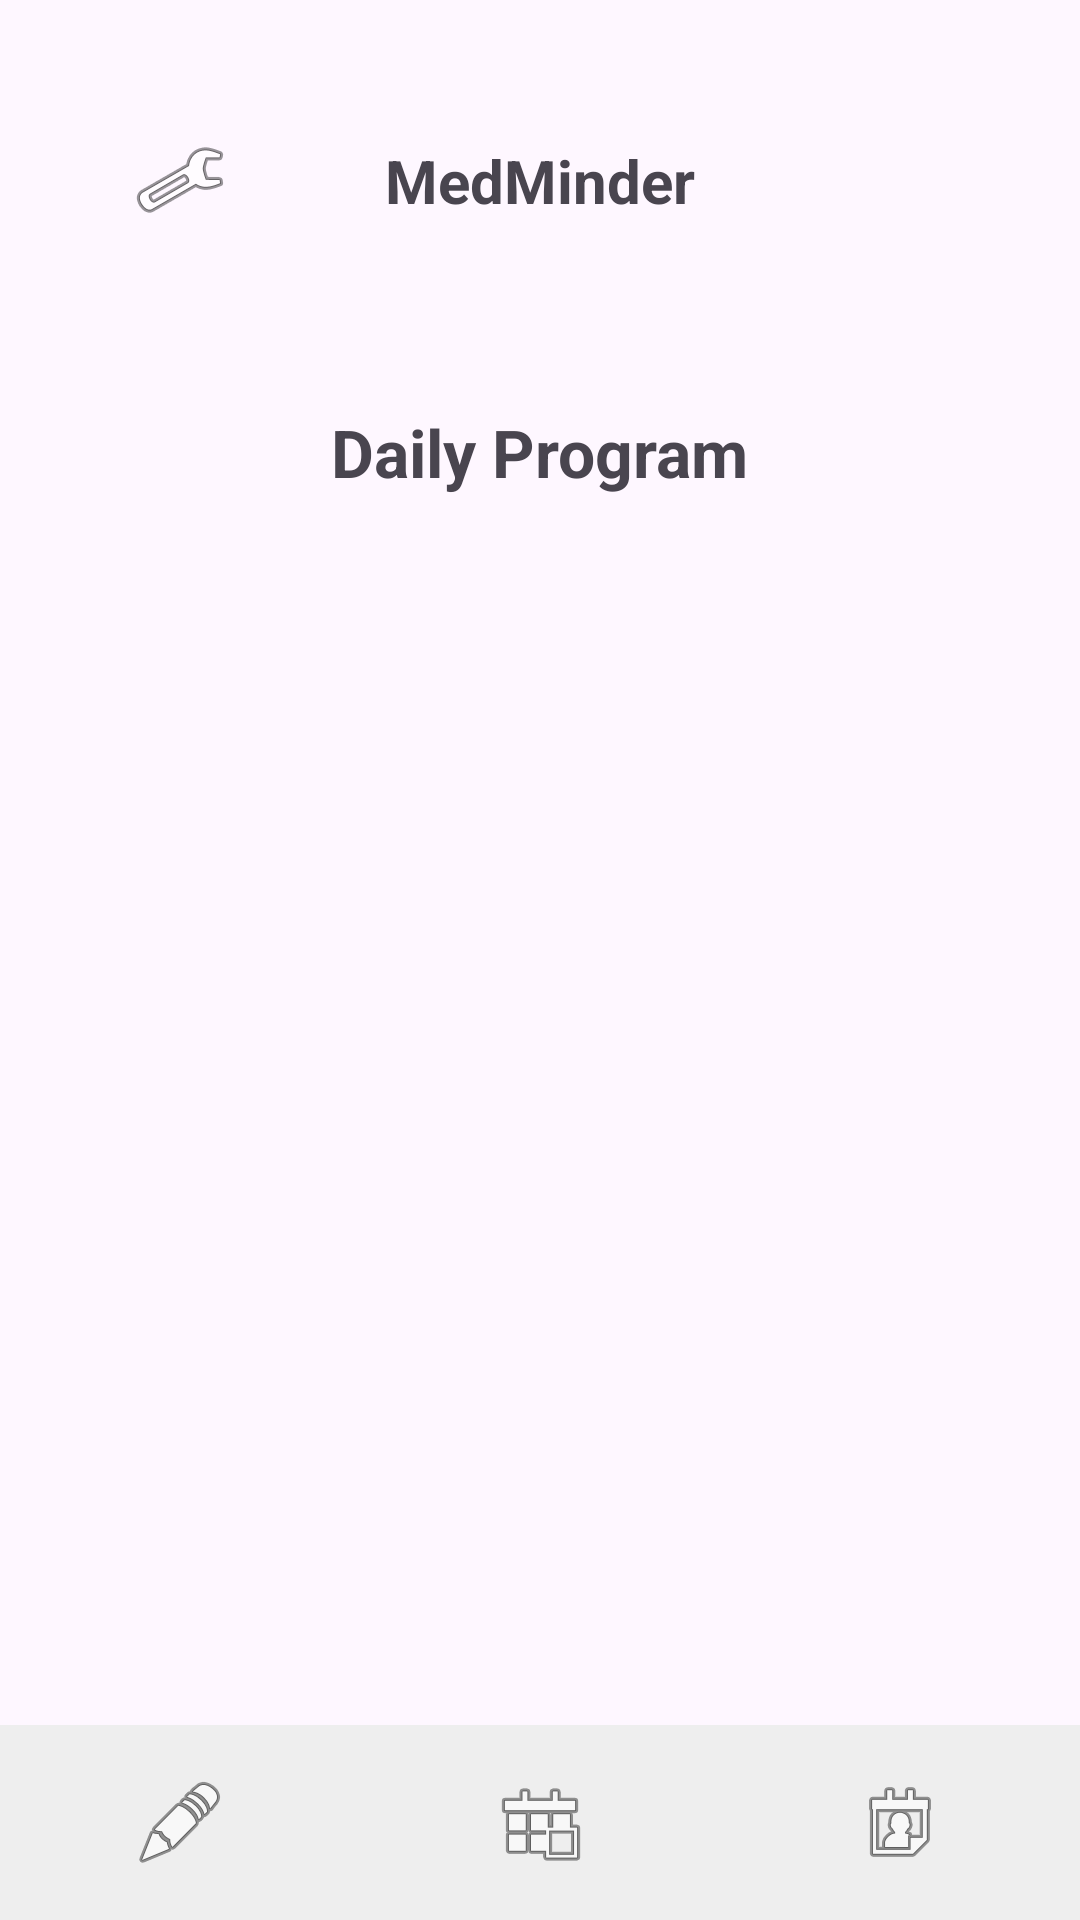

Android layout source for this screen:
<!-- AndroidManifest.xml: application theme Theme.HealthAssistant -->
<!-- res/layout/activity_calendar.xml -->
<?xml version="1.0" encoding="utf-8"?>
<androidx.constraintlayout.widget.ConstraintLayout xmlns:android="http://schemas.android.com/apk/res/android"
    xmlns:app="http://schemas.android.com/apk/res-auto"
    xmlns:tools="http://schemas.android.com/tools"
    android:id="@+id/main"
    android:layout_width="match_parent"
    android:layout_height="match_parent"
    tools:context=".CalendarActivity">

    <include
        android:id="@+id/myHeader"
        layout="@layout/layout_header" />

    <LinearLayout
        android:layout_width="match_parent"
        android:layout_height="wrap_content"
        android:orientation="vertical"
        android:padding="16dp"
        app:layout_constraintTop_toBottomOf="@+id/myHeader">


        <TextView
            android:id="@+id/titleCalendar"
            android:layout_width="wrap_content"
            android:layout_height="wrap_content"
            android:layout_gravity="center"
            android:layout_marginBottom="16dp"
            android:text="@string/program"
            android:textSize="22sp"
            android:textStyle="bold" />

        <ListView
            android:id="@+id/lstCalendar"
            android:layout_width="match_parent"
            android:layout_height="wrap_content"
            android:divider="#CCCCCC"
            android:dividerHeight="1dp">
        </ListView>
    </LinearLayout>

    <LinearLayout
        android:id="@+id/bottomNavLayout"
        android:layout_width="match_parent"
        android:layout_height="65dp"
        android:background="#EEEEEE"
        android:orientation="horizontal"
        app:layout_constraintBottom_toBottomOf="parent">

        <ImageButton
            android:id="@+id/navEdit"
            android:layout_width="0dp"
            android:layout_height="match_parent"
            android:layout_weight="1"
            android:background="?attr/selectableItemBackground"
            android:src="@android:drawable/ic_menu_edit" />

        <ImageButton
            android:id="@+id/navHome"
            android:layout_width="0dp"
            android:layout_height="match_parent"
            android:layout_weight="1"
            android:background="?attr/selectableItemBackground"
            android:src="@android:drawable/ic_menu_today" />

        <ImageButton
            android:id="@+id/navCalendar"
            android:layout_width="0dp"
            android:layout_height="match_parent"
            android:layout_weight="1"
            android:background="?attr/selectableItemBackground"
            android:src="@android:drawable/ic_menu_my_calendar" />
    </LinearLayout>

</androidx.constraintlayout.widget.ConstraintLayout>
<!-- res/layout/layout_header.xml (included above) -->
<?xml version="1.0" encoding="utf-8"?>
<androidx.constraintlayout.widget.ConstraintLayout
    xmlns:android="http://schemas.android.com/apk/res/android"
    xmlns:app="http://schemas.android.com/apk/res-auto"
    android:layout_width="match_parent"
    android:layout_height="wrap_content"
    android:padding="10dp">

    <ImageButton
        android:id="@+id/btnSettings"
        android:layout_width="100dp"
        android:layout_height="100dp"
        android:src="@android:drawable/ic_menu_preferences"
        android:background="?attr/selectableItemBackgroundBorderless"
        app:layout_constraintTop_toTopOf="parent"
        app:layout_constraintStart_toStartOf="parent" />

    <TextView
        android:id="@+id/txtAppNameHeader"
        android:layout_width="wrap_content"
        android:layout_height="wrap_content"
        android:text="MedMinder"
        android:textSize="20sp"
        android:textStyle="bold"
        app:layout_constraintBottom_toBottomOf="parent"
        app:layout_constraintEnd_toEndOf="parent"
        app:layout_constraintStart_toStartOf="parent"
        app:layout_constraintTop_toTopOf="parent" />


</androidx.constraintlayout.widget.ConstraintLayout>
<!-- resources referenced by this layout -->
<resources>
  <string name="program">Daily Program</string>
  <style name="Theme.HealthAssistant" parent="Base.Theme.HealthAssistant">
      
          <item name="sketchColor">#000000</item> </style>
  <style name="Base.Theme.HealthAssistant" parent="Theme.Material3.DayNight.NoActionBar">
          
          <item name="sketchColor">#000000</item>
      
      </style>
</resources>
